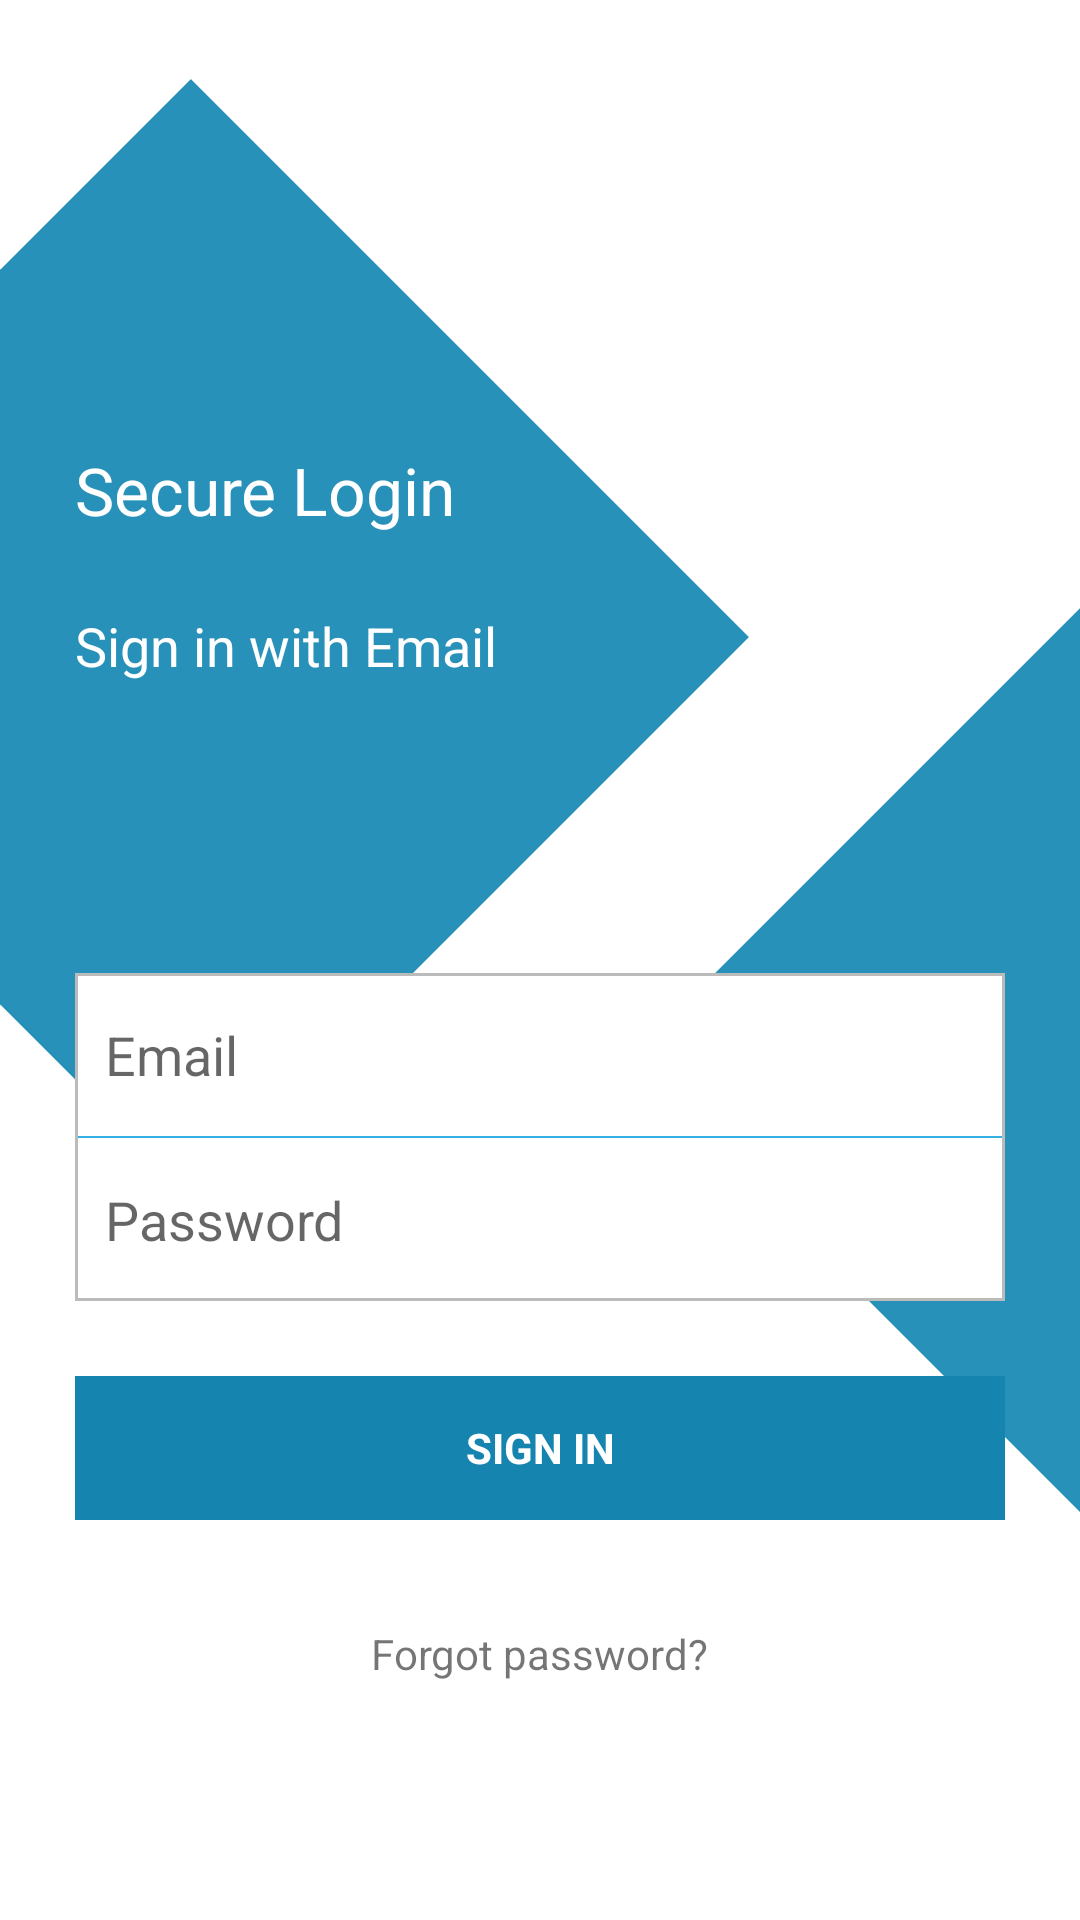

The Android layout XML behind this screen, and the referenced resources:
<!-- AndroidManifest.xml: activity theme AppTheme.NoActionBar -->
<!-- res/layout/activity_login.xml -->
<LinearLayout xmlns:android="http://schemas.android.com/apk/res/android"
    xmlns:app="http://schemas.android.com/apk/res-auto"
    xmlns:tools="http://schemas.android.com/tools"
    android:layout_width="match_parent"
    android:layout_height="match_parent"
    android:background="@drawable/bg"
    android:gravity="center_horizontal"
    android:orientation="vertical"
    android:theme="@style/AppTheme.NoActionBar"
    tools:context=".ui.login.LoginActivity">

    <LinearLayout
        android:id="@+id/email_login_form"
        android:layout_width="match_parent"
        android:layout_height="match_parent"
        android:gravity="center_vertical"
        android:orientation="vertical"
        android:weightSum="9">

        <LinearLayout
            android:layout_width="match_parent"
            android:layout_height="0dp"
            android:layout_marginLeft="@dimen/login_margin"
            android:layout_marginRight="@dimen/login_margin"
            android:layout_weight="3.2"
            android:gravity="bottom"
            android:orientation="vertical">

            <TextView
                android:layout_width="wrap_content"
                android:layout_height="wrap_content"
                android:text="Secure Login"
                android:textAppearance="@style/Base.TextAppearance.AppCompat.Large"
                android:textColor="@color/white" />

            <TextView
                android:layout_width="wrap_content"
                android:layout_height="wrap_content"
                android:layout_marginTop="@dimen/login_margin"
                android:text="Sign in with Email"
                android:textAppearance="@style/Base.TextAppearance.AppCompat.Medium"
                android:textColor="@color/white" />

        </LinearLayout>

        <LinearLayout
            android:layout_width="match_parent"
            android:layout_height="0dp"
            android:layout_weight="2.9"
            android:gravity="bottom">

            <LinearLayout
                android:layout_width="match_parent"
                android:layout_height="wrap_content"
                android:layout_marginLeft="@dimen/login_margin"
                android:layout_marginRight="@dimen/login_margin"
                android:background="@drawable/white_bg_with_border">

                <LinearLayout
                    android:layout_width="match_parent"
                    android:layout_height="wrap_content"
                    android:orientation="vertical">

                    <EditText
                        android:id="@+id/etEmail"
                        android:layout_width="match_parent"
                        android:layout_height="wrap_content"
                        android:layout_marginBottom="5dp"
                        android:layout_marginTop="5dp"
                        android:background="@android:color/transparent"
                        android:hint="@string/prompt_email"
                        android:inputType="textEmailAddress"
                        android:maxLines="1"
                        android:padding="10dp"
                        android:singleLine="true" />

                    <View
                        android:layout_width="match_parent"
                        android:layout_height=".5dp"
                        android:layout_marginLeft="1dp"
                        android:layout_marginRight="1dp"
                        android:background="#35B1E3"></View>

                    <RelativeLayout
                        android:layout_width="match_parent"
                        android:layout_height="wrap_content">

                        <EditText
                            android:id="@+id/etPassword"
                            android:layout_width="match_parent"
                            android:layout_height="wrap_content"
                            android:layout_marginBottom="5dp"
                            android:layout_marginTop="5dp"
                            android:layout_toLeftOf="@+id/ivViewPassword"
                            android:background="@android:color/transparent"
                            android:hint="Password"
                            android:imeOptions="actionUnspecified"
                            android:inputType="textPassword"
                            android:maxLines="1"
                            android:padding="10dp"
                            android:singleLine="true" />

                        <ImageView
                            android:id="@+id/ivViewPassword"
                            android:layout_width="wrap_content"
                            android:layout_height="wrap_content"
                            android:layout_alignParentRight="true"
                            android:layout_centerVertical="true"
                            android:padding="5dp"
                            android:layout_marginRight="3dp"
                            android:src="@drawable/password_icn" />

                    </RelativeLayout>


                </LinearLayout>
            </LinearLayout>

        </LinearLayout>


        <LinearLayout
            android:layout_width="match_parent"
            android:layout_height="0dp"
            android:layout_alignParentBottom="true"
            android:layout_weight="2.9"
            android:gravity="top"
            android:orientation="vertical">

            <Button
                android:id="@+id/btnSignin"
                style="?android:textAppearanceSmall"
                android:layout_width="match_parent"
                android:layout_height="wrap_content"
                android:layout_margin="@dimen/login_margin"
                android:background="@drawable/btn_bg_blue"
                android:elevation="0dp"
                android:stateListAnimator="@null"
                android:text="@string/action_sign_in_short"
                android:textColor="@color/white"
                android:textStyle="bold" />

            <TextView
                android:id="@+id/tvForgotPassword"
                android:layout_width="wrap_content"
                android:layout_height="wrap_content"
                android:layout_gravity="center"
                android:layout_marginBottom="@dimen/login_margin"
                android:layout_marginTop="10dp"
                android:text="Forgot password?" />

        </LinearLayout>


    </LinearLayout>


</LinearLayout>
<!-- resources referenced by this layout -->
<resources>
  <color name="white">#ffffff</color>
  <dimen name="login_margin">25dp</dimen>
  <!-- drawable bg: jpg bitmap (drawable-hdpi, 32577 bytes) -->
  <!-- drawable btn_bg_blue (drawable) -->
  <?xml version="1.0" encoding="utf-8"?>
  <selector xmlns:android="http://schemas.android.com/apk/res/android">
      <item android:drawable="@color/colorPrimaryDark" android:state_pressed="true" />
      <item android:drawable="@color/techblue" android:state_focused="true" />
      <item android:drawable="@color/techblue" />
  </selector>
  <!-- drawable white_bg_with_border (drawable) -->
  <?xml version="1.0" encoding="utf-8"?>
  <shape xmlns:android="http://schemas.android.com/apk/res/android"
      android:shape="rectangle">
      <solid android:color="@color/white"></solid>
      <stroke
          android:width="1dp"
          android:color="#bcbbbb" />
  </shape>
  <string name="action_sign_in_short">Sign in</string>
  <string name="prompt_email">Email</string>
  <style name="AppTheme.NoActionBar" parent="Theme.AppCompat.Light.NoActionBar">
          <item name="android:windowActionBar">false</item>
          <item name="android:windowNoTitle">true</item>
          <item name="drawerArrowStyle">@style/DrawerArrowStyle</item>
      </style>
  <color name="colorPrimaryDark">#137093</color>
  <color name="techblue">#1585af</color>
  <style name="DrawerArrowStyle" parent="@style/Widget.AppCompat.DrawerArrowToggle">
          <item name="spinBars">true</item>
          <item name="color">@android:color/black</item>
      </style>
</resources>
